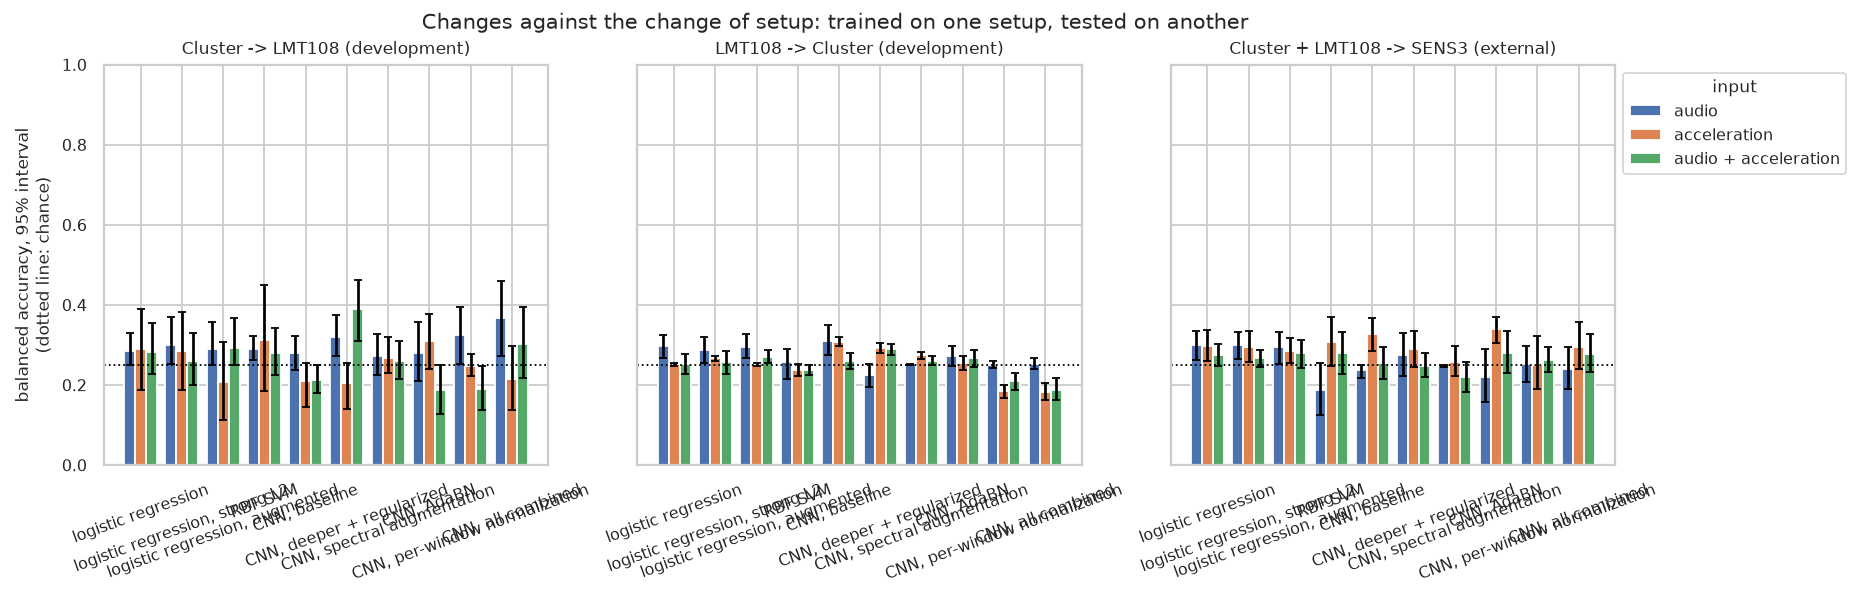

The table this chart was drawn from, first rows:
test, input, variant, balanced accuracy, low, high, development mean, chosen
Cluster -> LMT108 (development), audio, logistic regression, 0.285, 0.25, 0.33, 0.2909, False
Cluster -> LMT108 (development), audio, logistic regression, strong L2, 0.2994, 0.2516, 0.3692, 0.2935, False
Cluster -> LMT108 (development), audio, logistic regression, augmented, 0.2903, 0.25, 0.3577, 0.2928, False
Cluster -> LMT108 (development), audio, RBF SVM, 0.2902, 0.262, 0.3214, 0.2743, False
Cluster -> LMT108 (development), acceleration, logistic regression, 0.29, 0.1884, 0.3895, 0.271, False
Cluster -> LMT108 (development), acceleration, logistic regression, strong L2, 0.2855, 0.187, 0.3817, 0.2761, False
Cluster -> LMT108 (development), acceleration, logistic regression, augmented, 0.2087, 0.1127, 0.3076, 0.2301, False
Cluster -> LMT108 (development), acceleration, RBF SVM, 0.3126, 0.1855, 0.4497, 0.2753, False
Cluster -> LMT108 (development), audio + acceleration, logistic regression, 0.2836, 0.2266, 0.3563, 0.2687, False
Cluster -> LMT108 (development), audio + acceleration, logistic regression, strong L2, 0.2603, 0.2, 0.3291, 0.2592, False
Cluster -> LMT108 (development), audio + acceleration, logistic regression, augmented, 0.2933, 0.25, 0.3674, 0.2821, False
Cluster -> LMT108 (development), audio + acceleration, RBF SVM, 0.2808, 0.2259, 0.3434, 0.2599, False
LMT108 -> Cluster (development), audio, logistic regression, 0.2968, 0.2679, 0.3259, 0.2909, False
LMT108 -> Cluster (development), audio, logistic regression, strong L2, 0.2875, 0.2553, 0.3207, 0.2935, False
LMT108 -> Cluster (development), audio, logistic regression, augmented, 0.2953, 0.2686, 0.3279, 0.2928, False
LMT108 -> Cluster (development), audio, RBF SVM, 0.2585, 0.2149, 0.2897, 0.2743, False
LMT108 -> Cluster (development), acceleration, logistic regression, 0.252, 0.2477, 0.2562, 0.271, False
LMT108 -> Cluster (development), acceleration, logistic regression, strong L2, 0.2667, 0.2602, 0.273, 0.2761, False
LMT108 -> Cluster (development), acceleration, logistic regression, augmented, 0.2515, 0.2478, 0.2552, 0.2301, False
LMT108 -> Cluster (development), acceleration, RBF SVM, 0.2379, 0.2227, 0.2529, 0.2753, False
LMT108 -> Cluster (development), audio + acceleration, logistic regression, 0.2539, 0.2281, 0.2769, 0.2687, False
LMT108 -> Cluster (development), audio + acceleration, logistic regression, strong L2, 0.2581, 0.2286, 0.2848, 0.2592, False
LMT108 -> Cluster (development), audio + acceleration, logistic regression, augmented, 0.2708, 0.2548, 0.2884, 0.2821, False
LMT108 -> Cluster (development), audio + acceleration, RBF SVM, 0.2389, 0.2258, 0.2513, 0.2599, False
Cluster + LMT108 -> SENS3 (external), audio, logistic regression, 0.2999, 0.263, 0.3358, 0.2909, False
Cluster + LMT108 -> SENS3 (external), audio, logistic regression, strong L2, 0.2999, 0.2658, 0.3328, 0.2935, False
Cluster + LMT108 -> SENS3 (external), audio, logistic regression, augmented, 0.2943, 0.2533, 0.3315, 0.2928, False
Cluster + LMT108 -> SENS3 (external), audio, RBF SVM, 0.1866, 0.1248, 0.255, 0.2743, False
Cluster + LMT108 -> SENS3 (external), acceleration, logistic regression, 0.298, 0.2592, 0.3375, 0.271, False
Cluster + LMT108 -> SENS3 (external), acceleration, logistic regression, strong L2, 0.2947, 0.2566, 0.3352, 0.2761, False
Cluster + LMT108 -> SENS3 (external), acceleration, logistic regression, augmented, 0.285, 0.2546, 0.3184, 0.2301, False
Cluster + LMT108 -> SENS3 (external), acceleration, RBF SVM, 0.3068, 0.2478, 0.3703, 0.2753, False
Cluster + LMT108 -> SENS3 (external), audio + acceleration, logistic regression, 0.2747, 0.2472, 0.3023, 0.2687, False
Cluster + LMT108 -> SENS3 (external), audio + acceleration, logistic regression, strong L2, 0.267, 0.2462, 0.2866, 0.2592, False
Cluster + LMT108 -> SENS3 (external), audio + acceleration, logistic regression, augmented, 0.281, 0.2425, 0.3132, 0.2821, False
Cluster + LMT108 -> SENS3 (external), audio + acceleration, RBF SVM, 0.2801, 0.2282, 0.3325, 0.2599, False
Cluster -> LMT108 (development), audio, CNN, baseline, 0.28, 0.2378, 0.323, 0.2949, False
Cluster -> LMT108 (development), audio, CNN, deeper + regularized, 0.32, 0.273, 0.3759, 0.2727, False
Cluster -> LMT108 (development), audio, CNN, spectral augmentation, 0.2728, 0.2244, 0.3284, 0.2621, False
Cluster -> LMT108 (development), audio, CNN, AdaBN, 0.2807, 0.2093, 0.3574, 0.277, False
Cluster -> LMT108 (development), audio, CNN, per-window normalization, 0.3259, 0.2525, 0.3963, 0.2884, False
Cluster -> LMT108 (development), audio, CNN, all combined, 0.3673, 0.2716, 0.4593, 0.3103, True
Cluster -> LMT108 (development), acceleration, CNN, baseline, 0.2094, 0.1453, 0.2555, 0.2591, False
Cluster -> LMT108 (development), acceleration, CNN, deeper + regularized, 0.2046, 0.1413, 0.256, 0.2486, False
Cluster -> LMT108 (development), acceleration, CNN, spectral augmentation, 0.2687, 0.2312, 0.3195, 0.2716, False
Cluster -> LMT108 (development), acceleration, CNN, AdaBN, 0.3112, 0.2414, 0.3781, 0.2832, True
Cluster -> LMT108 (development), acceleration, CNN, per-window normalization, 0.2484, 0.2234, 0.2766, 0.2165, False
Cluster -> LMT108 (development), acceleration, CNN, all combined, 0.2148, 0.1374, 0.2982, 0.1993, False
Cluster -> LMT108 (development), audio + acceleration, CNN, baseline, 0.213, 0.1794, 0.2498, 0.237, False
Cluster -> LMT108 (development), audio + acceleration, CNN, deeper + regularized, 0.3897, 0.3109, 0.4631, 0.3394, True
Cluster -> LMT108 (development), audio + acceleration, CNN, spectral augmentation, 0.2591, 0.2144, 0.3097, 0.2597, False
Cluster -> LMT108 (development), audio + acceleration, CNN, AdaBN, 0.1887, 0.1289, 0.2493, 0.228, False
Cluster -> LMT108 (development), audio + acceleration, CNN, per-window normalization, 0.1905, 0.1378, 0.2475, 0.1999, False
Cluster -> LMT108 (development), audio + acceleration, CNN, all combined, 0.3034, 0.218, 0.3944, 0.2459, False
LMT108 -> Cluster (development), audio, CNN, baseline, 0.3097, 0.2755, 0.349, 0.2949, False
LMT108 -> Cluster (development), audio, CNN, deeper + regularized, 0.2255, 0.1945, 0.2536, 0.2727, False
LMT108 -> Cluster (development), audio, CNN, spectral augmentation, 0.2515, 0.2503, 0.2528, 0.2621, False
LMT108 -> Cluster (development), audio, CNN, AdaBN, 0.2732, 0.2467, 0.2979, 0.277, False
LMT108 -> Cluster (development), audio, CNN, per-window normalization, 0.2509, 0.2435, 0.26, 0.2884, False
LMT108 -> Cluster (development), audio, CNN, all combined, 0.2534, 0.2398, 0.2683, 0.3103, True
... 30 more rows
